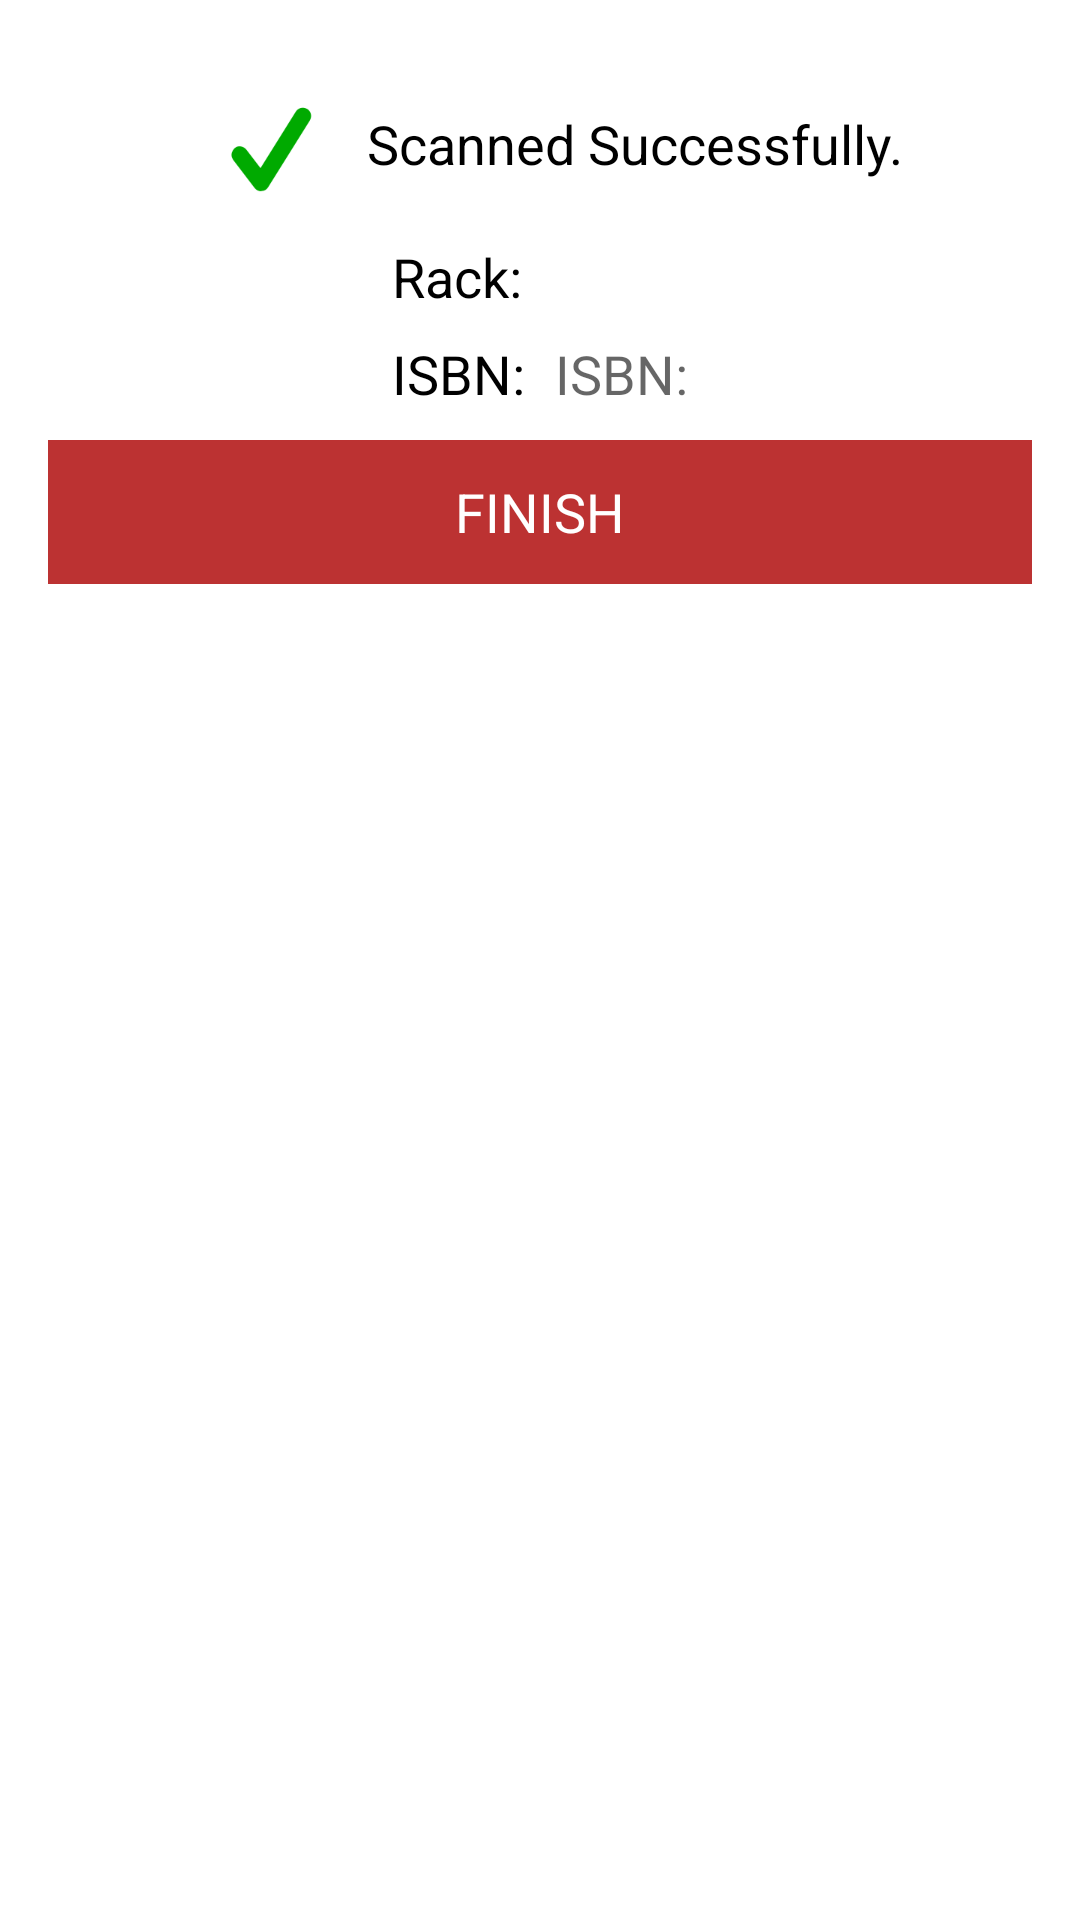

Layout XML and referenced resources for this Android screen:
<!-- AndroidManifest.xml: application theme AppTheme -->
<!-- res/layout/activity_add__more.xml -->
<?xml version="1.0" encoding="utf-8"?>
<ScrollView xmlns:android="http://schemas.android.com/apk/res/android"
    xmlns:tools="http://schemas.android.com/tools"
    android:layout_width="match_parent"
    android:layout_height="match_parent"
    android:padding="16dp"
    android:background="@color/white"
    android:fillViewport="true"
    tools:context=".Add_More">

    <RelativeLayout
        android:layout_width="match_parent"
        android:layout_height="wrap_content">

    

    <LinearLayout
        android:id="@+id/container_second"
        android:layout_width="match_parent"
        android:layout_height="wrap_content"
        android:orientation="vertical"
        android:layout_alignParentTop="true">

        <LinearLayout
            android:layout_width="match_parent"
            android:layout_height="wrap_content"
            android:gravity="center"
            android:layout_marginTop="0dp">

            <ImageView
                android:layout_width="wrap_content"
                android:layout_height="wrap_content"
                android:src="@drawable/sucess"
                tools:ignore="ContentDescription" />

            <TextView
                android:layout_width="wrap_content"
                android:layout_height="wrap_content"
                android:text="@string/sucessfullyScanned"
                style="@style/TextAppearance.AppCompat.Medium"
                android:textColor="@color/black" />
        </LinearLayout>

        <LinearLayout
            android:layout_width="match_parent"
            android:layout_height="wrap_content"
            android:gravity="center"
            android:layout_marginTop="0dp">

            <TableLayout
                android:layout_width="wrap_content"
                android:layout_height="match_parent">

                <TableRow
                    android:layout_width="wrap_content"
                    android:layout_height="wrap_content">

                    <TextView
                        android:layout_width="wrap_content"
                        android:layout_height="wrap_content"
                        android:text="@string/shelfnum"
                        style="@style/TextAppearance.AppCompat.Medium"
                        android:textColor="@color/black" />

                    <TextView
                        android:id="@+id/shelftextview"
                        android:layout_width="wrap_content"
                        android:layout_height="wrap_content"
                        style="@style/TextAppearance.AppCompat.Medium"
                        android:layout_marginStart="10dp" />
                </TableRow>

                <TableRow
                    android:layout_width="wrap_content"
                    android:layout_height="wrap_content"
                    android:layout_marginTop="8dp">

                    <TextView
                        android:layout_width="wrap_content"
                        android:layout_height="wrap_content"
                        android:text="@string/isbnn"
                        style="@style/TextAppearance.AppCompat.Medium"
                        android:textColor="@color/black" />

                    <TextView
                        android:id="@+id/isbntextview"
                        android:layout_width="wrap_content"
                        android:layout_height="wrap_content"
                        android:text="@string/isbnn"
                        style="@style/TextAppearance.AppCompat.Medium"
                        android:layout_marginStart="10dp" />
                </TableRow>

            </TableLayout>
        </LinearLayout>

        <LinearLayout
            android:layout_width="match_parent"
            android:layout_height="wrap_content"
            android:layout_marginTop="10dp"
            android:orientation="vertical">

            <Button
                android:id="@+id/btn_finish"
                android:layout_width="match_parent"
                android:layout_height="wrap_content"
                android:text="@string/finish"
                android:textColor="@color/white"
                android:background="@drawable/custom_button_layout"
                style="@style/TextAppearance.AppCompat.Medium" />

        </LinearLayout>
        
    </LinearLayout>

       
    </RelativeLayout>
</ScrollView>
<!-- resources referenced by this layout -->
<resources>
  <color name="black">#000000</color>
  <color name="white">#FFFFFF</color>
  <!-- drawable custom_button_layout (drawable) -->
  <?xml version="1.0" encoding="utf-8"?>
  <shape xmlns:android="http://schemas.android.com/apk/res/android">
  
      <corners android:radius="@dimen/_5sdp" />
      <solid android:color="@color/colorPrimary" />
      <padding
          android:left="@dimen/_10sdp"
          android:right="@dimen/_10sdp"
          android:bottom="@dimen/_10sdp"
          android:top="@dimen/_10sdp" />
  </shape>
  <!-- drawable sucess: png bitmap (drawable-hdpi, 1008 bytes) -->
  <string name="allrightsreserved">All Rights Reserved</string>
  <string name="copyright">©  Copyright 2018 SR Ecommerce</string>
  <string name="finish">Finish</string>
  <string name="isbnn">ISBN: </string>
  <string name="shelfnum">Rack: </string>
  <string name="sucessfullyScanned">Scanned Successfully.</string>
  <string name="version">Version 2.3</string>
  <string name="welcome">Welcome,</string>
  <style name="AppTheme" parent="Theme.AppCompat.Light.DarkActionBar">
          
          <item name="colorPrimary">@color/colorPrimary</item>
          <item name="colorPrimaryDark">@color/colorPrimaryDark</item>
          <item name="colorAccent">@color/colorAccent</item>
          <item name="android:popupBackground">@color/white</item>
      </style>
  <color name="colorPrimary">@color/mehroon1</color>
  <color name="colorPrimaryDark">@color/mehroon1</color>
  <color name="colorAccent">@color/mehroon1</color>
  <color name="mehroon1">#BC3232</color>
</resources>
